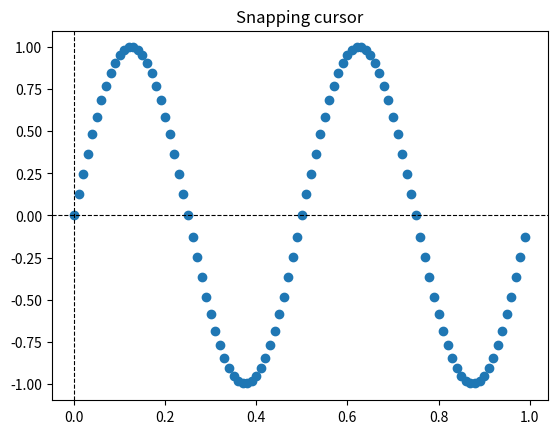

Reproduce this figure in Python.
import matplotlib.pyplot as plt
import numpy as np


class SnappingCursor:
    """
    A cross hair cursor that snaps to the data point of a line, which is
    closest to the *x* position of the cursor.

    For simplicity, this assumes that *x* values of the data are sorted.
    """
    def __init__(self, ax, line):
        self.ax = ax
        self.horizontal_line = ax.axhline(color='k', lw=0.8, ls='--')
        self.vertical_line = ax.axvline(color='k', lw=0.8, ls='--')
        self.x, self.y = line.get_data()
        self._last_index = None
        # text location in axes coords
        self.text = ax.text(0.72, 0.9, '', transform=ax.transAxes)

    def set_cross_hair_visible(self, visible):
        need_redraw = self.horizontal_line.get_visible() != visible
        self.horizontal_line.set_visible(visible)
        self.vertical_line.set_visible(visible)
        self.text.set_visible(visible)
        return need_redraw

    def on_mouse_move(self, event):
        if not event.inaxes:
            self._last_index = None
            need_redraw = self.set_cross_hair_visible(False)
            if need_redraw:
                self.ax.figure.canvas.draw()
        else:
            self.set_cross_hair_visible(True)
            x, y = event.xdata, event.ydata
            index = min(np.searchsorted(self.x, x), len(self.x) - 1)
            if index == self._last_index:
                return  # still on the same data point. Nothing to do.
            self._last_index = index
            x = self.x[index]
            y = self.y[index]
            # update the line positions
            self.horizontal_line.set_ydata(y)
            self.vertical_line.set_xdata(x)
            self.text.set_text('x=%1.2f, y=%1.2f' % (x, y))
            self.ax.figure.canvas.draw()


x = np.arange(0, 1, 0.01)
y = np.sin(2 * 2 * np.pi * x)

fig, ax = plt.subplots()
ax.set_title('Snapping cursor')
line, = ax.plot(x, y, 'o')
snap_cursor = SnappingCursor(ax, line)
fig.canvas.mpl_connect('motion_notify_event', snap_cursor.on_mouse_move)
plt.show()
